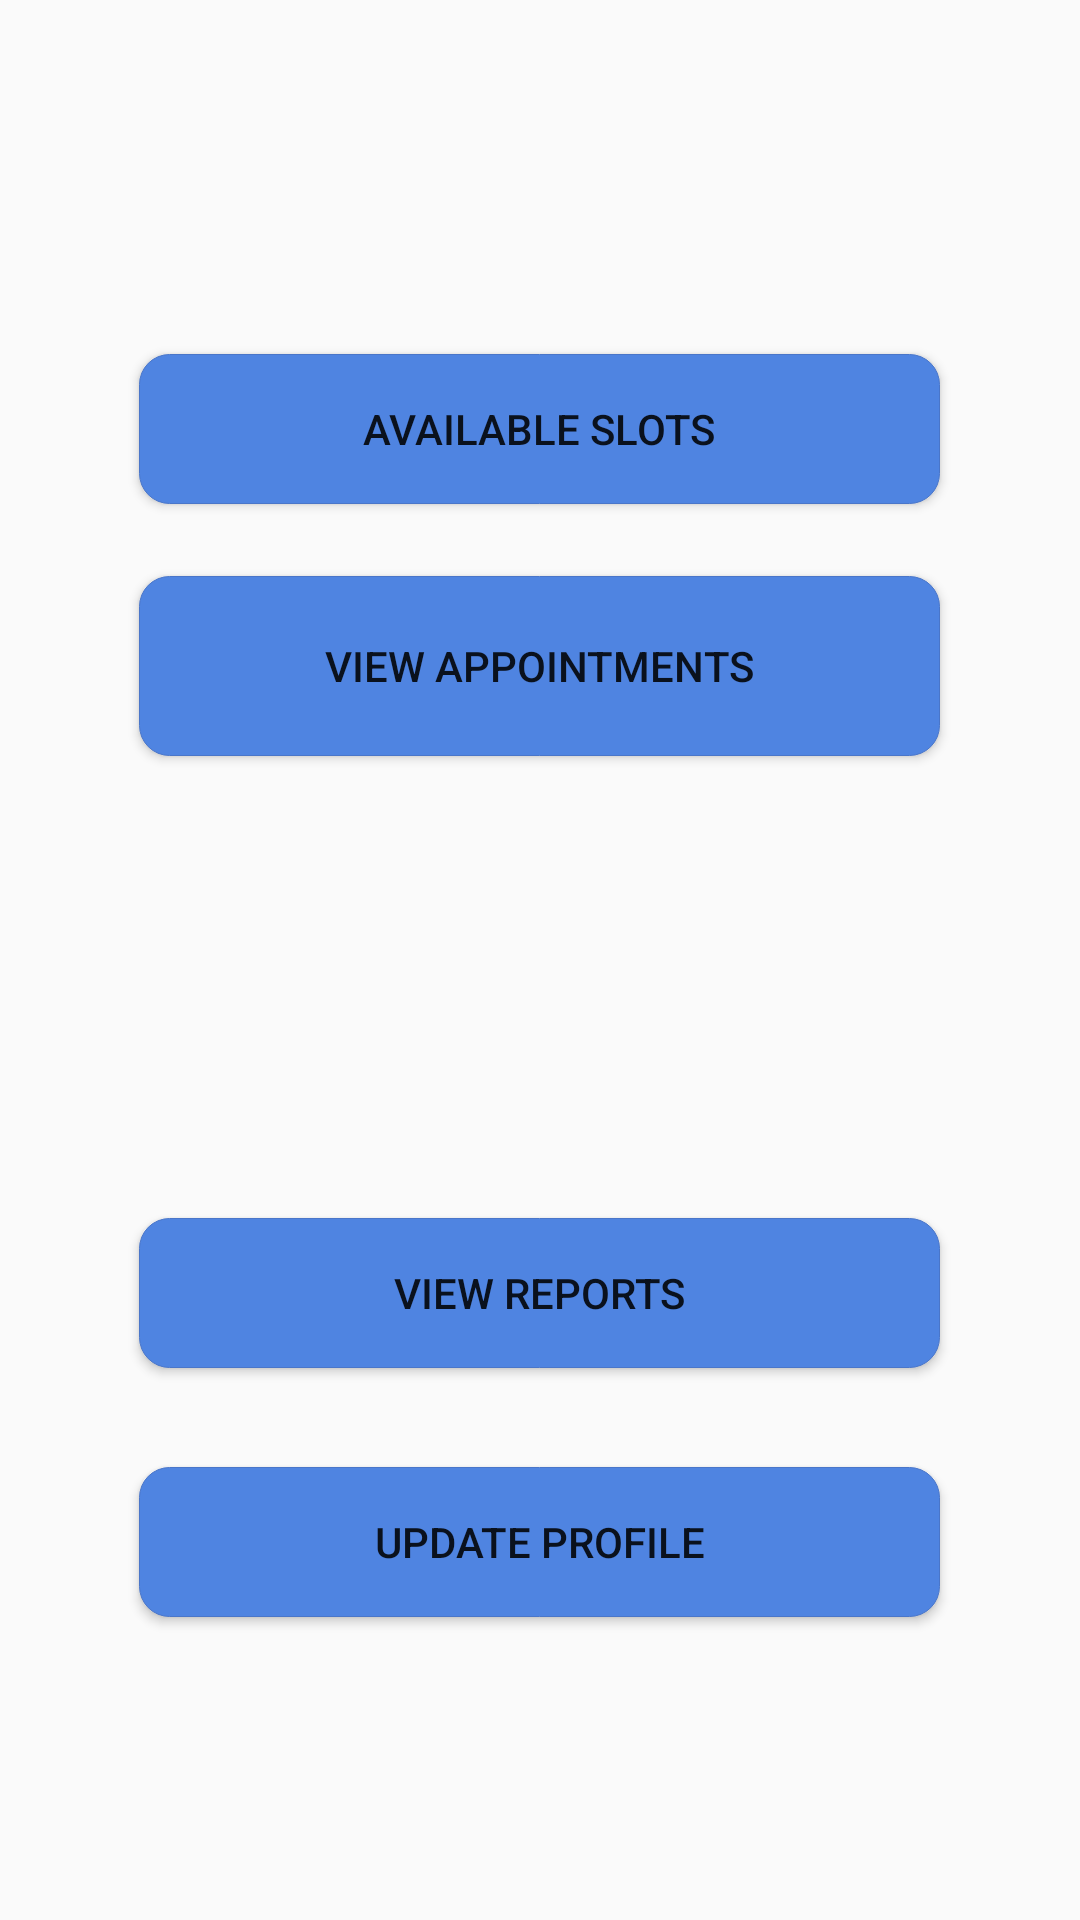

Reconstruct the res/layout file that produces this screen, plus the resources it refers to.
<!-- AndroidManifest.xml: application theme AppTheme -->
<!-- res/layout/activity_main.xml -->
<?xml version="1.0" encoding="utf-8"?>

<RelativeLayout xmlns:android="http://schemas.android.com/apk/res/android"
    xmlns:tools="http://schemas.android.com/tools"
    android:layout_width="match_parent"
    android:layout_height="match_parent"
    >

    <Button
        android:id="@+id/slots_btn"
        android:layout_width="267dp"
        android:layout_height="50dp"
        android:layout_alignParentTop="true"
        android:layout_centerHorizontal="true"
        android:layout_gravity="center"
        android:layout_marginTop="118dp"
        android:background="@drawable/style_button"
        android:text="Available slots"
        android:textStyle="normal"
        tools:layout_editor_absoluteX="117dp"
        tools:layout_editor_absoluteY="72dp" />

    <Button
        android:id="@+id/appoint_btn"
        android:layout_width="267dp"
        android:layout_height="60dp"
        android:layout_alignParentTop="true"
        android:layout_centerHorizontal="true"
        android:layout_gravity="center"
        android:layout_marginTop="192dp"
        android:background="@drawable/style_button"
        android:text="View appointments"
        android:textStyle="normal"
        tools:layout_editor_absoluteX="117dp"
        tools:layout_editor_absoluteY="167dp" />

    <Button
        android:id="@+id/report_btn"
        android:layout_width="267dp"
        android:layout_height="50dp"
        android:layout_alignParentBottom="true"
        android:layout_centerHorizontal="true"
        android:layout_gravity="center"
        android:layout_marginBottom="184dp"
        android:background="@drawable/style_button"
        android:text="View reports"
        android:textStyle="normal"
        tools:layout_editor_absoluteX="117dp"
        tools:layout_editor_absoluteY="274dp" />

    <Button
        android:id="@+id/profile_btn"
        android:layout_width="267dp"
        android:layout_height="50dp"
        android:layout_alignParentBottom="true"
        android:layout_centerHorizontal="true"
        android:layout_gravity="center"
        android:layout_marginBottom="101dp"
        android:background="@drawable/style_button"
        android:text="Update profile"
        android:textStyle="normal"
        tools:layout_editor_absoluteX="117dp"
        tools:layout_editor_absoluteY="368dp" />

     />
</RelativeLayout>
<!-- resources referenced by this layout -->
<resources>
  <!-- drawable style_button (drawable) -->
  <?xml version="1.0" encoding="utf-8"?>
  
  <selector xmlns:android="http://schemas.android.com/apk/res/android">
      <item android:state_pressed="false" android:state_focused="false">
          <shape>
              <solid android:color="#4f84e1"></solid>
              <stroke
                  android:width="0.1dp"
                  android:color="#4a76c9"/>
              <corners android:radius="10dp"/>
          </shape>
      </item>
      <item android:state_pressed="true" android:state_focused="true">
          <shape>
              <solid android:color="#224583"></solid>
              <stroke
                  android:width="0.1dp"
                  android:color="#4a76c9"/>
              <corners android:radius="10dp"/>
          </shape>
      </item>
      <item android:state_pressed="false" android:state_focused="false">
          <shape>
              <solid android:color="#224583"></solid>
              <stroke
                  android:width="0.1dp"
                  android:color="#4a76c9"/>
              <corners android:radius="10dp"/>
          </shape>
      </item>
  </selector>
  <style name="AppTheme" parent="Theme.AppCompat.Light.DarkActionBar">
          
          <item name="colorPrimary">@color/colorPrimary</item>
          <item name="colorPrimaryDark">@color/colorPrimaryDark</item>
          <item name="colorAccent">@color/colorAccent</item>
      </style>
  <!-- not gathered from this repository: default colours our renderer supplied (Android Studio template values) -->
  <color name="colorPrimary">#FF6200EE</color>
  <color name="colorPrimaryDark">#FF3700B3</color>
  <color name="colorAccent">#FF03DAC5</color>
</resources>
